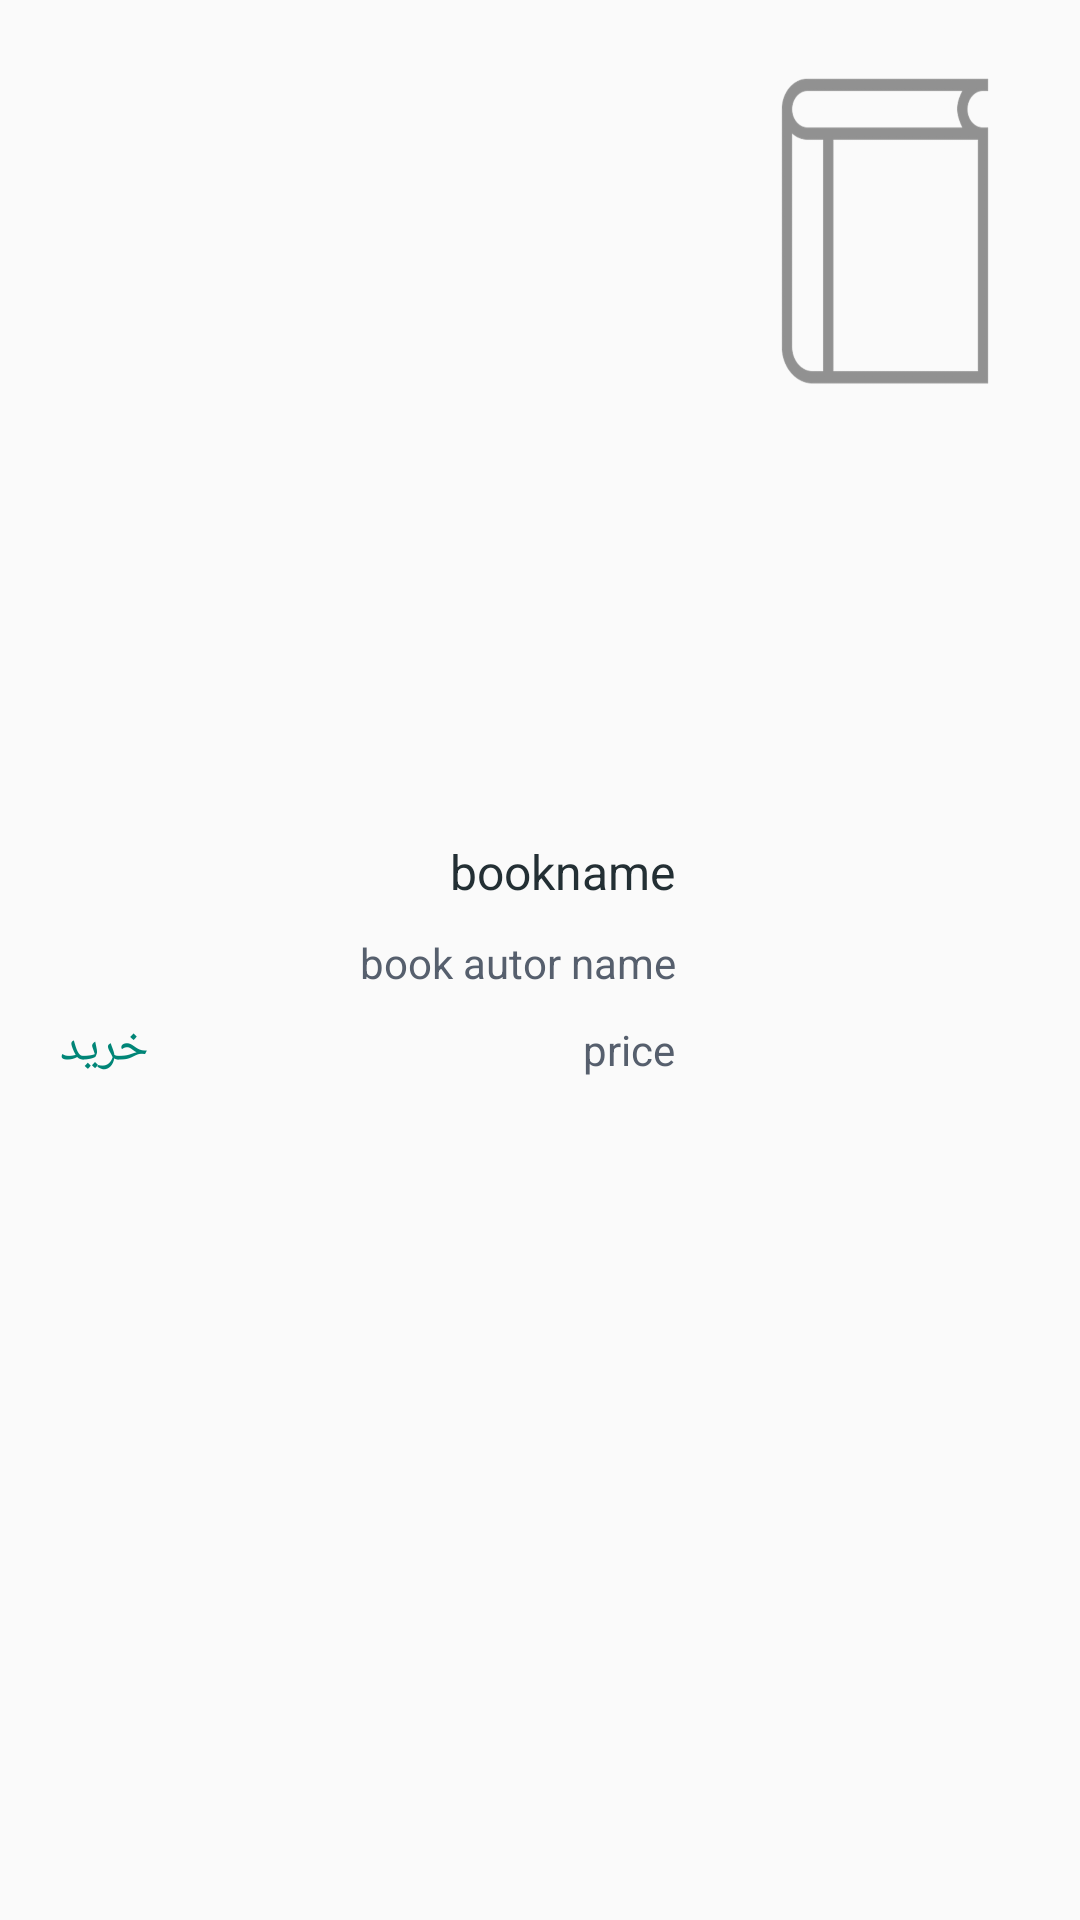

Reconstruct the res/layout file that produces this screen, plus the resources it refers to.
<!-- AndroidManifest.xml: application theme AppTheme -->
<!-- res/layout/list_view_item_bag_list_page.xml -->
<?xml version="1.0" encoding="utf-8"?>

<RelativeLayout
    xmlns:android="http://schemas.android.com/apk/res/android"
    android:layout_width="match_parent"
    android:layout_height="wrap_content"
    xmlns:app="http://schemas.android.com/apk/res-auto"
    android:padding="10dp">

    <ImageView
        android:id="@+id/iv_item_recyclerview_boughtList_page"
        android:layout_width="110dp"
        android:layout_height="130dp"
        android:src="@drawable/book"
        android:layout_alignParentRight="true"
        android:scaleType="fitXY"
        android:background="@drawable/image_view_corner_radius"
        />

    <RelativeLayout
        android:layout_width="match_parent"
        android:layout_height="wrap_content"
        android:layout_toLeftOf="@id/iv_item_recyclerview_boughtList_page"
        android:layout_centerVertical="true"
        android:layout_marginRight="15dp">

        <TextView
            android:id="@+id/tv_book_name_item_recyclerview_BoughtList_page"
            android:layout_width="wrap_content"
            android:layout_height="wrap_content"
            android:textColor="@color/BoughtListpage_title_textcolor"
            android:textSize="@dimen/text_size_title"
            android:layout_alignParentRight="true"
            android:gravity="right"
            android:text="bookname"
            />

        <TextView
            android:id="@+id/tv_book_autor_name_item_recyclerview_BoughtList_page"
            android:layout_width="wrap_content"
            android:layout_height="wrap_content"
            android:textColor="@color/BoughtListpage_sub_title_textcolor"
            android:textSize="@dimen/text_size_sub_title"
            android:layout_below="@id/tv_book_name_item_recyclerview_BoughtList_page"
            android:layout_marginTop="10dp"
            android:layout_alignRight="@id/tv_book_name_item_recyclerview_BoughtList_page"
            android:gravity="right"
            android:text="book autor name"
            />

        <TextView
            android:id="@+id/tv_book_price_item_recyclerview_BoughtList_page"
            android:layout_width="wrap_content"
            android:layout_height="wrap_content"
            android:textColor="@color/BoughtListpage_sub_title_textcolor"
            android:textSize="@dimen/text_size_sub_title"
            android:layout_alignRight="@id/tv_book_name_item_recyclerview_BoughtList_page"
            android:layout_below="@id/tv_book_autor_name_item_recyclerview_BoughtList_page"
            android:layout_marginTop="10dp"
            android:gravity="right"
            android:text="price"
            />

        <TextView
            android:id="@+id/tv_buy_book_item_recyclerview_BoughtList_page"
            android:layout_width="wrap_content"
            android:layout_height="wrap_content"
            android:layout_alignParentLeft="true"
            android:layout_alignBottom="@id/tv_book_price_item_recyclerview_BoughtList_page"
            android:background="@null"
            android:text="خرید"
            android:textSize="@dimen/text_size_title"
            android:textColor="@color/BoughtListpage_buy_textcolor"
            android:layout_marginLeft="10dp"
            android:layout_alignBaseline="@id/tv_book_price_item_recyclerview_BoughtList_page"
            />

    </RelativeLayout>

</RelativeLayout>
<!-- resources referenced by this layout -->
<resources>
  <color name="BoughtListpage_buy_textcolor">#008577</color>
  <color name="BoughtListpage_sub_title_textcolor">#565F6D</color>
  <color name="BoughtListpage_title_textcolor">#232f34</color>
  <dimen name="text_size_sub_title">14sp</dimen>
  <dimen name="text_size_title">16sp</dimen>
  <!-- drawable book: png bitmap (drawable-hdpi, 5332 bytes) -->
  <style name="AppTheme" parent="Theme.AppCompat.Light.DarkActionBar">
          
          <item name="colorPrimary">@color/colorPrimary</item>
          <item name="colorPrimaryDark">@color/colorPrimaryDark</item>
          <item name="colorAccent">@color/colorAccent</item>
      </style>
  <color name="colorPrimary">#344955</color>
  <color name="colorPrimaryDark">#232f34</color>
  <color name="colorAccent">#F9AA33</color>
</resources>
